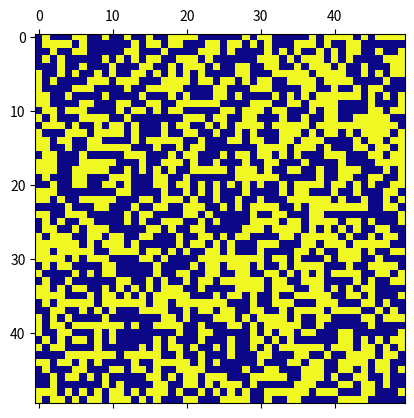

Write the Python code that produced this figure.
# Importowanie bibliotek
from matplotlib.animation import FuncAnimation
import matplotlib.pyplot as plt
import numpy as np


# Funkcja animująca punkty na wykresie
# poprzez obliczanie ich następnych wartości
# za pomocą algorytmu "Game of Life"
def anim(frame):
    # Ustawienie globalnej zmiennej Z
    global Z
    # Skopiowanie Z do Z_new
    Z_new = Z.copy()
    for i in range(size):
        for j in range(size):
            # Obliczenie sumy wartości sąsiednich komórek
            neighbours = Z[i - 1:i + 2, j - 1:j + 2].sum() - Z[i, j]

            # Jeśli komórka istnieje
            if Z[i, j] == 1:
                # Jeśli ilość sąsiadów jest mniejsza od 2 lub większa od 3
                if (neighbours < 2) or (neighbours > 3):
                    # Komórka umiera
                    Z_new[i, j] = 0
                # W przeciwnym wypadku
                else:
                    # Komórka zostaje
                    Z_new[i, j] = 1

            # Jeśli komórka nie istnieje
            else:
                # Jeśli ilość sąsiadów jest równa 3
                if neighbours == 3:
                    # Komórka się rodzi
                    Z_new[i, j] = 1
                # W przeciwnym wypadku
                else:
                    # Komórka się nie rodzi
                    Z_new[i, j] = 0
    # Ustaw wartość macierzy
    mat.set_data(Z_new)
    # Ustaw wartość Z
    Z = Z_new
    # Zwróć macierz
    return mat


# Zaadresowanie zmiennych
size = 50  # Wielkość wykresu
Z = np.random.rand(size, size)  # Utworzenie macierzy losowych punktów

# Ustawienie losowych punktów w macierzy Z tylko i wyłącznie na 0 lub 1
Z[Z >= 0.5] = 1
Z[Z < 0.5]  = 0

# Utworzenie wykresów
fig, ax = plt.subplots()

# Wyświetlenie macierzy wartości wykresu z określoną mapą kolorów
mat = ax.matshow(Z, cmap="plasma")

# Animowanie wykresu
anim = FuncAnimation(fig, anim, frames=1000, interval=10)

# Wyświetlenie wykresu
plt.show()
